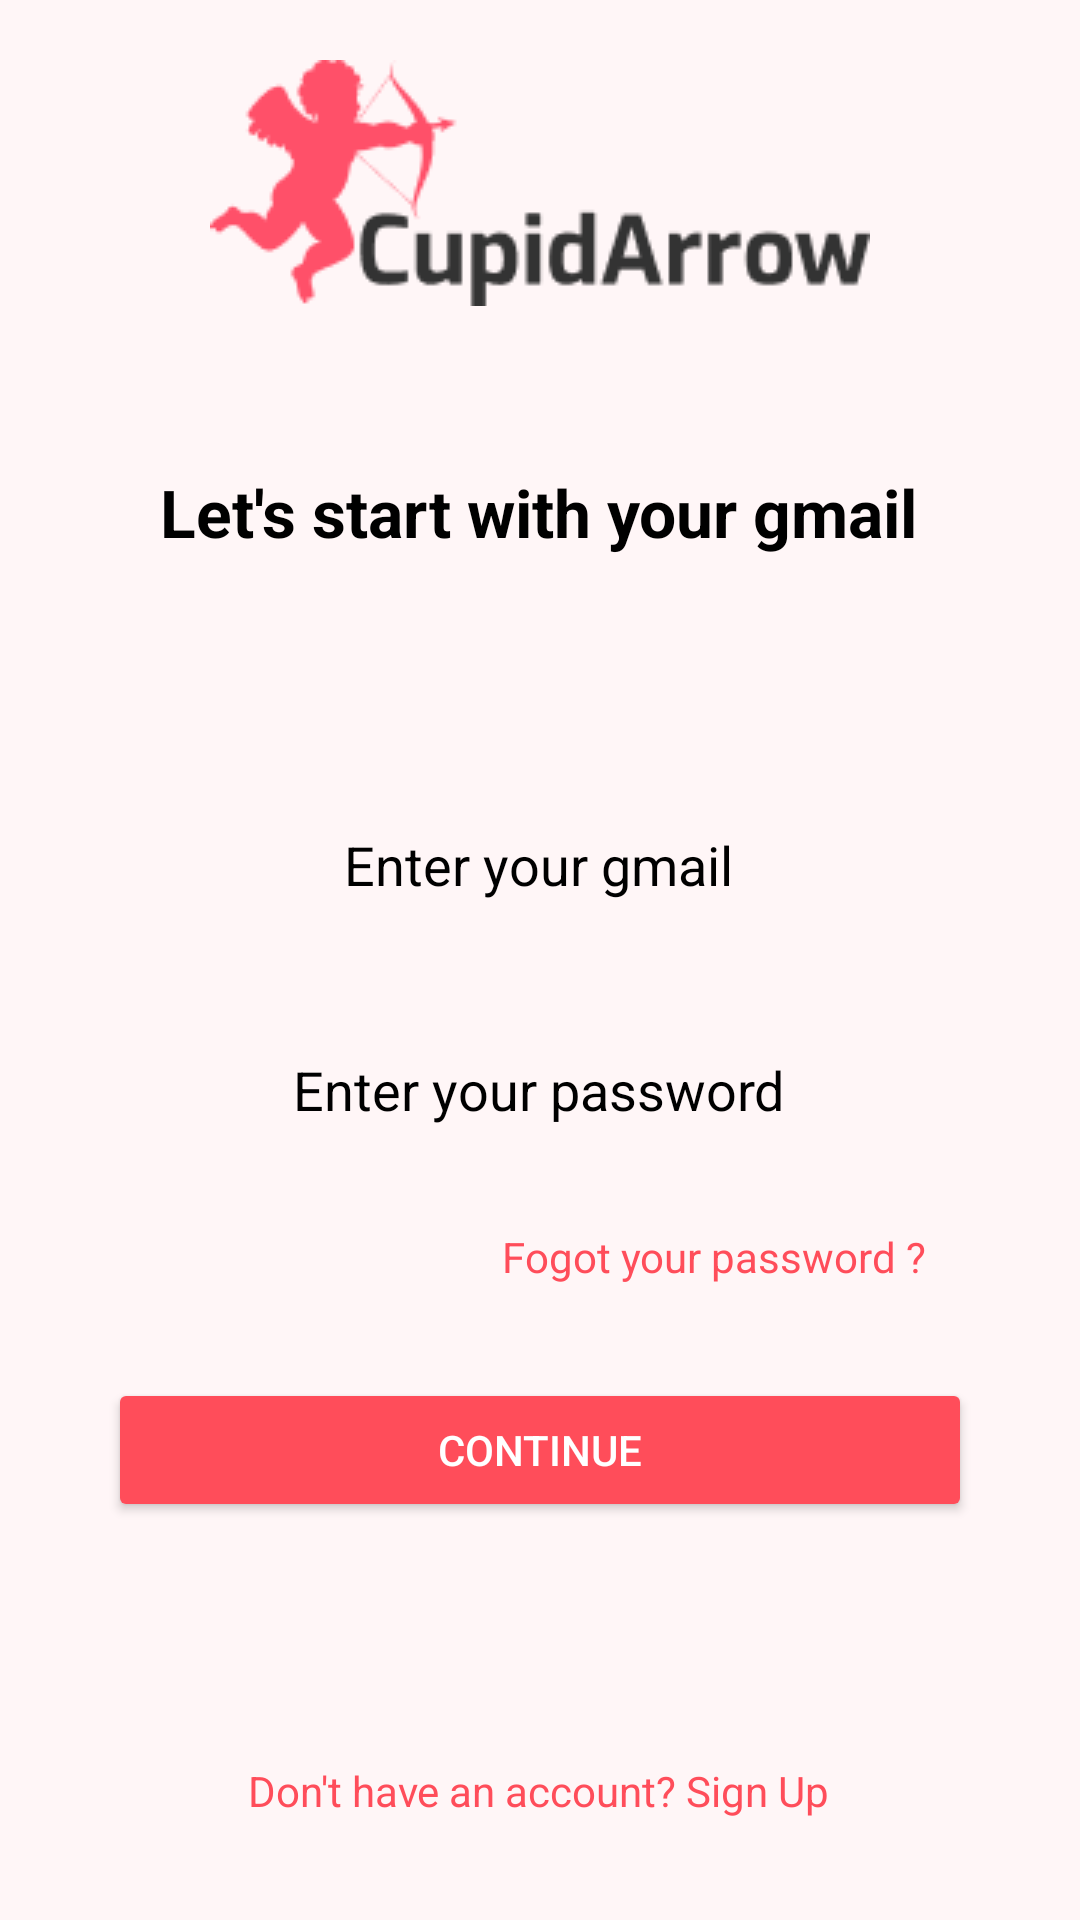

Layout XML and referenced resources for this Android screen:
<!-- AndroidManifest.xml: application theme Theme.Destined -->
<!-- res/layout/activity_login.xml -->
<?xml version="1.0" encoding="utf-8"?>
<androidx.constraintlayout.widget.ConstraintLayout xmlns:android="http://schemas.android.com/apk/res/android"
    xmlns:app="http://schemas.android.com/apk/res-auto"
    xmlns:tools="http://schemas.android.com/tools"
    android:id="@+id/container"
    android:layout_width="match_parent"
    android:layout_height="match_parent"
    android:background="#FFF6F7"
    tools:context=".Views.Main.MainActivity">

    <ImageView
        android:id="@+id/logo"
        android:layout_width="wrap_content"
        android:layout_height="wrap_content"
        android:layout_marginTop="20dp"
        android:src="@drawable/cupid"
        app:layout_constraintTop_toTopOf="parent"
        app:layout_constraintStart_toStartOf="parent"
        app:layout_constraintEnd_toEndOf="parent" />

    <TextView
        android:id="@+id/instruction"
        android:layout_width="wrap_content"
        android:layout_height="wrap_content"
        android:layout_marginTop="54dp"
        android:text="Let's start with your gmail"
        android:textColor="#000"
        android:textColorHint="@color/black"
        android:textSize="22sp"
        android:textStyle="bold"
        app:layout_constraintEnd_toEndOf="parent"
        app:layout_constraintHorizontal_bias="0.496"
        app:layout_constraintStart_toStartOf="parent"
        app:layout_constraintTop_toBottomOf="@+id/logo" />

    <LinearLayout
        android:id="@+id/phone_number_container"
        android:layout_width="wrap_content"
        android:layout_height="wrap_content"
        android:layout_marginTop="50dp"
        android:orientation="horizontal"
        android:padding="12dp"
        android:gravity="center"
        app:layout_constraintEnd_toEndOf="parent"
        app:layout_constraintHorizontal_bias="0.496"
        app:layout_constraintStart_toStartOf="parent"
        app:layout_constraintTop_toBottomOf="@+id/instruction">

        <LinearLayout
            android:layout_width="wrap_content"
            android:layout_height="150dp"
            android:orientation="vertical"
            android:padding="16dp"
            android:id="@+id/text">

            <EditText
                android:id="@+id/mail"
                android:layout_width="wrap_content"
                android:layout_height="50dp"
                android:layout_gravity="center"
                android:background="@null"
                android:hint="Enter your gmail"
                android:inputType="textEmailAddress"
                android:textAlignment="center"
                android:padding="5dp"
                android:textColor="@color/black"
                android:textColorHint="@color/black"/>

            <EditText
                android:id="@+id/pass"
                android:layout_width="wrap_content"
                android:layout_height="50dp"
                android:layout_gravity="center"
                android:layout_marginTop="25dp"
                android:background="@null"
                android:hint="Enter your password"
                android:inputType="textPassword"
                android:textAlignment="center"
                android:padding="5dp"
                android:textColor="@color/black"
                android:textColorHint="@color/black"/>
        </LinearLayout>

    </LinearLayout>

    <TextView
        android:id="@+id/fogot_pass"
        android:layout_width="wrap_content"
        android:layout_height="wrap_content"
        android:text="Fogot your password ?"
        android:textColor="#FF4D5A"

        android:textSize="14sp"
        app:layout_constraintEnd_toEndOf="parent"
        app:layout_constraintHorizontal_bias="0.765"
        app:layout_constraintStart_toStartOf="parent"
        app:layout_constraintTop_toBottomOf="@+id/phone_number_container"/>

    <Button
        android:id="@+id/continue_button"
        android:layout_width="0dp"
        android:layout_height="wrap_content"
        android:text="Continue"
        android:backgroundTint="#FF4D5A"
        android:textColor="#fff"
        android:layout_marginTop="50dp"
        app:layout_constraintTop_toBottomOf="@+id/phone_number_container"
        app:layout_constraintStart_toStartOf="parent"
        app:layout_constraintEnd_toEndOf="parent"
        app:layout_constraintWidth_percent="0.8" />

    <TextView
        android:id="@+id/signup_text"
        android:layout_width="wrap_content"
        android:layout_height="wrap_content"
        android:layout_marginTop="80dp"
        android:text="Don't have an account? Sign Up"
        android:textColor="#FF4D5A"

        android:textSize="14sp"
        app:layout_constraintEnd_toEndOf="parent"
        app:layout_constraintHorizontal_bias="0.497"
        app:layout_constraintStart_toStartOf="parent"
        app:layout_constraintTop_toBottomOf="@+id/continue_button" />
</androidx.constraintlayout.widget.ConstraintLayout>
<!-- resources referenced by this layout -->
<resources>
  <color name="black">#FF000000</color>
  <!-- drawable cupid: png bitmap (drawable, 4689 bytes) -->
  <style name="Theme.Destined" parent="Base.Theme.Destined" />
  <style name="Base.Theme.Destined" parent="Theme.Material3.DayNight.NoActionBar">
          
          
      </style>
</resources>
